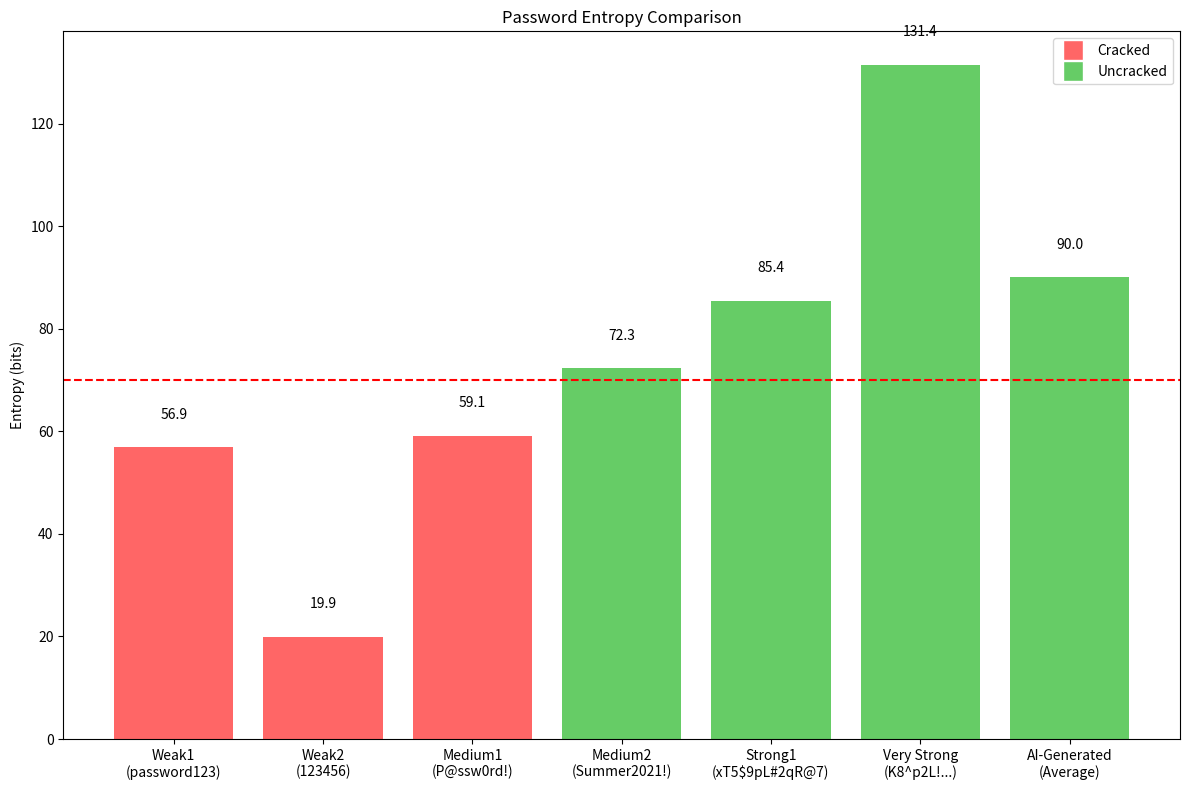

Generate this figure with matplotlib:
import matplotlib.pyplot as plt
import numpy as np

# Password categories and their entropy values from your results
categories = ['Weak1\n(password123)', 'Weak2\n(123456)', 'Medium1\n(P@ssw0rd!)', 
              'Medium2\n(Summer2021!)', 'Strong1\n(xT5$9pL#2qR@7)', 
              'Very Strong\n(K8^p2L!...)', 'AI-Generated\n(Average)']

# Entropy values (bits) - estimate the average AI-generated based on your data
entropy_values = [56.9, 19.9, 59.1, 72.3, 85.4, 131.4, 90.0]  # Replace 90.0 with actual average

# Status (cracked or not)
cracked_status = [True, True, True, False, False, False, False]

# Create custom colors based on cracked status
colors = ['#FF6666' if status else '#66CC66' for status in cracked_status]

# Create the bar chart
fig, ax = plt.subplots(figsize=(12, 8))
bars = ax.bar(categories, entropy_values, color=colors)

# Add value labels above bars
for bar, value in zip(bars, entropy_values):
    height = bar.get_height()
    ax.text(bar.get_x() + bar.get_width()/2., height + 5,
            f'{value:.1f}', ha='center', va='bottom')

# Add a horizontal line for recommended minimum entropy (about 70 bits)
ax.axhline(y=70, color='r', linestyle='--', label='Recommended Minimum (70 bits)')

# Customize the chart
ax.set_ylabel('Entropy (bits)')
ax.set_title('Password Entropy Comparison')
ax.legend()

# Add cracked/uncracked indicator
from matplotlib.lines import Line2D
legend_elements = [
    Line2D([0], [0], marker='s', color='w', markerfacecolor='#FF6666', markersize=15, label='Cracked'),
    Line2D([0], [0], marker='s', color='w', markerfacecolor='#66CC66', markersize=15, label='Uncracked')
]
ax.legend(handles=legend_elements, loc='upper right')

plt.tight_layout()
plt.savefig('password_entropy.png')
plt.show()